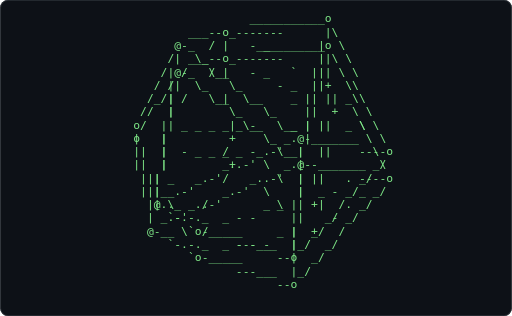
t = 0.00 s
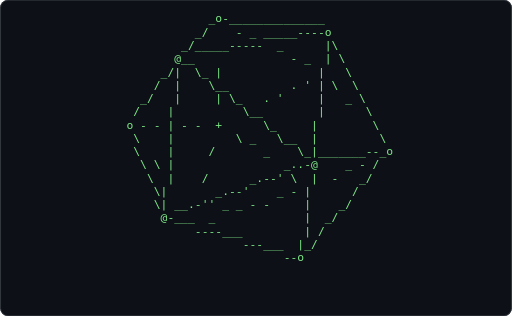
t = 0.61 s
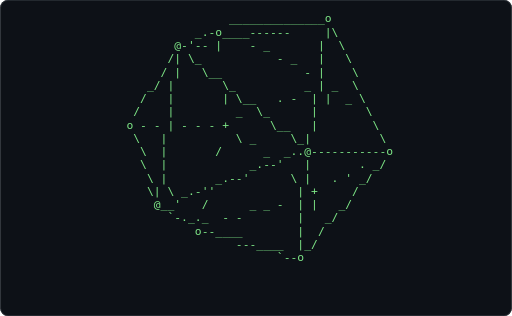
t = 1.21 s
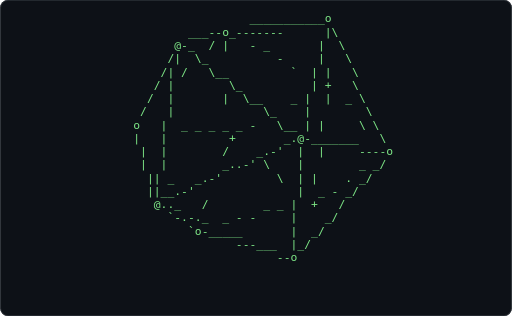
t = 1.82 s
t = 2.43 s: frame unchanged from t = 0.61 s, image omitted
t = 3.04 s: frame unchanged from t = 1.21 s, image omitted

The animated SVG that drew these frames (rendered in a browser with its animation timeline set to each time). Animation: 1 CSS @keyframes rule; one cycle of 3.64 s, repeats indefinitely.

<svg xmlns="http://www.w3.org/2000/svg" width="680" height="420" viewBox="0 0 680 420" role="img" aria-label="Terminal playing an ASCII animation of icosahedron">
<style>.f{opacity:0;animation:blink 1.860s steps(1,end) infinite}.f:first-of-type{opacity:1}@keyframes blink{0%{opacity:1}4.167%{opacity:0}100%{opacity:0}}@media (prefers-reduced-motion: reduce){.f{animation:none}.f:first-of-type{opacity:1}}text{font-family:ui-monospace,SFMono-Regular,'DejaVu Sans Mono',Menlo,Consolas,monospace;font-size:12px;white-space:pre}</style>
<rect width="680" height="420" rx="10" fill="#0d1117"/>
<rect x="0.5" y="0.5" width="679" height="419" rx="10" fill="none" stroke="#30363d"/>
<g transform="translate(131.39 16.00) scale(1.2597)">
<g class="f" style="animation-delay:-0.0000s">
<text x="0" y="11" fill="#7ee787" xml:space="preserve">
<tspan x="0" dy="0">                                              </tspan>
<tspan x="0" dy="14">                                              </tspan>
<tspan x="0" dy="14">                       __________o            </tspan>
<tspan x="0" dy="14">             ___--o_------       |\           </tspan>
<tspan x="0" dy="14">           @-_  / |   - _       |  \          </tspan>
<tspan x="0" dy="14">          /|  \_          - _   |   \         </tspan>
<tspan x="0" dy="14">        _/| /   \__            |  |  \        </tspan>
<tspan x="0" dy="14">       /  |        \_          |  +  \        </tspan>
<tspan x="0" dy="14">      /   |        | \__    _ |  |  _ \       </tspan>
<tspan x="0" dy="14">     o   |              \_    |        \      </tspan>
<tspan x="0" dy="14">     |   |  - _ _ _ _ -   \__|   |      \     </tspan>
<tspan x="0" dy="14">     |   |         +       _.@--______   \    </tspan>
<tspan x="0" dy="14">      | |         /   _..-&#x27;  |  |     ----o   </tspan>
<tspan x="0" dy="14">      | |         _.-&#x27;  \    |        _ _/    </tspan>
<tspan x="0" dy="14">       || \  _..-&#x27;        \  |  |   . _/      </tspan>
<tspan x="0" dy="14">       | _.-&#x27;                |    - _/        </tspan>
<tspan x="0" dy="14">       @-__ \  /          _ |  +   /          </tspan>
<tspan x="0" dy="14">          `-.-._  _ - - -   |    _/           </tspan>
<tspan x="0" dy="14">             `o-_____       |  _/             </tspan>
<tspan x="0" dy="14">                    ---___  |_/               </tspan>
<tspan x="0" dy="14">                          --o                 </tspan>
<tspan x="0" dy="14">                                              </tspan>
</text></g>
<g class="f" style="animation-delay:-0.0775s">
<text x="0" y="11" fill="#7ee787" xml:space="preserve">
<tspan x="0" dy="0">                      ___________o            </tspan>
<tspan x="0" dy="14">             ___--o_-------      |\           </tspan>
<tspan x="0" dy="14">           @-_  / |   - _       |  \          </tspan>
<tspan x="0" dy="14">          /|  \_          -     |   \         </tspan>
<tspan x="0" dy="14">         /| /   \__         `  | |   \        </tspan>
<tspan x="0" dy="14">        / |        \_          | +   \        </tspan>
<tspan x="0" dy="14">       /  |       |  \__    _ |  |  _ \       </tspan>
<tspan x="0" dy="14">      /   |             \_    |        \      </tspan>
<tspan x="0" dy="14">     o   |  _ _ _ _ _ -   \__ | |     \ \     </tspan>
<tspan x="0" dy="14">     |   |         +       _.@-_______   \    </tspan>
<tspan x="0" dy="14">      |  |        /    _.-&#x27;  |  |     ----o   </tspan>
<tspan x="0" dy="14">      |  |        _..-&#x27; \    |        _ _/    </tspan>
<tspan x="0" dy="14">       || _   _.-&#x27;        \  | |    . _/      </tspan>
<tspan x="0" dy="14">       ||__.-&#x27;               |  _ - _/        </tspan>
<tspan x="0" dy="14">        @.._   /        _ _ |  +   /          </tspan>
<tspan x="0" dy="14">          `-.-._  _ - -     |    _/           </tspan>
<tspan x="0" dy="14">             `o-_____       |  _/             </tspan>
<tspan x="0" dy="14">                    ---___  |_/               </tspan>
<tspan x="0" dy="14">                          --o                 </tspan>
<tspan x="0" dy="14">                                              </tspan>
<tspan x="0" dy="14"> </tspan>
<tspan x="0" dy="14"> </tspan>
</text></g>
<g class="f" style="animation-delay:-0.1550s">
<text x="0" y="11" fill="#7ee787" xml:space="preserve">
<tspan x="0" dy="0">                      ___________o            </tspan>
<tspan x="0" dy="14">             ___--o_-------      |\           </tspan>
<tspan x="0" dy="14">           @-_  / |   - _       |  \          </tspan>
<tspan x="0" dy="14">          /|  \_          -     |   \         </tspan>
<tspan x="0" dy="14">         /| /   \__         `  | |   \        </tspan>
<tspan x="0" dy="14">        / |        \_          | +   \        </tspan>
<tspan x="0" dy="14">       /  |       |  \__  _ . |  |  _ \       </tspan>
<tspan x="0" dy="14">      /   |           _ \_    |        \      </tspan>
<tspan x="0" dy="14">     o   |  - - - + &#x27;     \__ | |     \ \     </tspan>
<tspan x="0" dy="14">     |   |          \      __@-_______   \    </tspan>
<tspan x="0" dy="14">      |  |       /     _.-&#x27;  |  |     ----o   </tspan>
<tspan x="0" dy="14">      |  |         _.-&#x27; \ _  |        _ _/    </tspan>
<tspan x="0" dy="14">       || _   _.-&#x27;&#x27;          | |    . _/      </tspan>
<tspan x="0" dy="14">       || _.-&#x27;               |  _ - _/        </tspan>
<tspan x="0" dy="14">        @.__   /        _ _ |  +   /          </tspan>
<tspan x="0" dy="14">          `-.-._  _ - -     |    _/           </tspan>
<tspan x="0" dy="14">             `o--____       |  _/             </tspan>
<tspan x="0" dy="14">                    ---___  |_/               </tspan>
<tspan x="0" dy="14">                          --o                 </tspan>
<tspan x="0" dy="14">                                              </tspan>
<tspan x="0" dy="14"> </tspan>
<tspan x="0" dy="14"> </tspan>
</text></g>
<g class="f" style="animation-delay:-0.2326s">
<text x="0" y="11" fill="#7ee787" xml:space="preserve">
<tspan x="0" dy="0">                      ___________o            </tspan>
<tspan x="0" dy="14">             ___--o__------      |\           </tspan>
<tspan x="0" dy="14">           @-_  / |   - _       |  \          </tspan>
<tspan x="0" dy="14">          /|  \_          -     |   \         </tspan>
<tspan x="0" dy="14">         /| /   \__         `  | |   \        </tspan>
<tspan x="0" dy="14">        / |        \_          | +   \        </tspan>
<tspan x="0" dy="14">       /  |       |  \__  _ .  | |  _ \       </tspan>
<tspan x="0" dy="14">      /   |           _ \_    |        \      </tspan>
<tspan x="0" dy="14">     o   |  - - - + &#x27;     \__ | |     \ \     </tspan>
<tspan x="0" dy="14">     |   |          \       _@________   \    </tspan>
<tspan x="0" dy="14">      |  |       /     _.--&#x27; |  |     ----o   </tspan>
<tspan x="0" dy="14">      |  |         _.-&#x27; \ _  |        _ _/    </tspan>
<tspan x="0" dy="14">       || _   _..-&#x27;          | |    . _/      </tspan>
<tspan x="0" dy="14">       || _.-&#x27;               |  _ &#x27; _/        </tspan>
<tspan x="0" dy="14">        @.__   /        _ _  | +   /          </tspan>
<tspan x="0" dy="14">          `-._._  _ - -     |    _/           </tspan>
<tspan x="0" dy="14">              o--____       |  _/             </tspan>
<tspan x="0" dy="14">                    ---___  |_/               </tspan>
<tspan x="0" dy="14">                          --o                 </tspan>
<tspan x="0" dy="14">                                              </tspan>
<tspan x="0" dy="14"> </tspan>
<tspan x="0" dy="14"> </tspan>
</text></g>
<g class="f" style="animation-delay:-0.3101s">
<text x="0" y="11" fill="#7ee787" xml:space="preserve">
<tspan x="0" dy="0">                     ____________o            </tspan>
<tspan x="0" dy="14">             ___--o__------      |\           </tspan>
<tspan x="0" dy="14">           @--- / |   - _       |  \          </tspan>
<tspan x="0" dy="14">          /| \__          - _   |   \         </tspan>
<tspan x="0" dy="14">         /| /   \_             | |   \        </tspan>
<tspan x="0" dy="14">        / |       \__          | +   \        </tspan>
<tspan x="0" dy="14">       /  |       |  \__  _ -  | |  _ \       </tspan>
<tspan x="0" dy="14">     _/   |           . \_    |        \      </tspan>
<tspan x="0" dy="14">     o   |  - - - + &#x27;     \__ | |     \ \     </tspan>
<tspan x="0" dy="14">     |   |          \       _@_______    \    </tspan>
<tspan x="0" dy="14">      |  |       /     __.-&#x27; |  |    -----o   </tspan>
<tspan x="0" dy="14">      |  |         _.-&#x27; \ _  |        _ _/    </tspan>
<tspan x="0" dy="14">       || _    _.-&#x27;          | |    . _/      </tspan>
<tspan x="0" dy="14">       || _.-&#x27;&#x27;              |  _ &#x27; _/        </tspan>
<tspan x="0" dy="14">        @._ \  /        _ _  | +   /          </tspan>
<tspan x="0" dy="14">          `-._._  _ - -     |    _/           </tspan>
<tspan x="0" dy="14">              o--____       |  _/             </tspan>
<tspan x="0" dy="14">                    ---___  |_/               </tspan>
<tspan x="0" dy="14">                          --o                 </tspan>
<tspan x="0" dy="14">                                              </tspan>
<tspan x="0" dy="14"> </tspan>
<tspan x="0" dy="14"> </tspan>
</text></g>
<g class="f" style="animation-delay:-0.3876s">
<text x="0" y="11" fill="#7ee787" xml:space="preserve">
<tspan x="0" dy="0">                     ____________o            </tspan>
<tspan x="0" dy="14">             ___--o__------      |\           </tspan>
<tspan x="0" dy="14">           @--- / |   - _       |  \          </tspan>
<tspan x="0" dy="14">          /| \__          - _   |   \         </tspan>
<tspan x="0" dy="14">         / |    \_            . |    \        </tspan>
<tspan x="0" dy="14">       _/ |       \_           | +   \        </tspan>
<tspan x="0" dy="14">      / / |       | \__   _ -  | |  _ \       </tspan>
<tspan x="0" dy="14">     /    |            \_     |        \      </tspan>
<tspan x="0" dy="14">    o -  |  - - - + &#x27;    \_   | |     \ \     </tspan>
<tspan x="0" dy="14">     \   |          \      \__|          \    </tspan>
<tspan x="0" dy="14">      \  |       /    \ _ _.-@------------o   </tspan>
<tspan x="0" dy="14">      \  |           _.-&#x27;&#x27;   |        _ _/    </tspan>
<tspan x="0" dy="14">       \|       _.-&#x27;&#x27;        | |    . _/      </tspan>
<tspan x="0" dy="14">       \|  _.-&#x27;&#x27;             |  _ &#x27; _/        </tspan>
<tspan x="0" dy="14">        @._ \  /        _ _  | +   /          </tspan>
<tspan x="0" dy="14">          `-._._  _ - -      |   _/           </tspan>
<tspan x="0" dy="14">              o--____       |  _/             </tspan>
<tspan x="0" dy="14">                    ---___  |_/               </tspan>
<tspan x="0" dy="14">                          --o                 </tspan>
<tspan x="0" dy="14">                                              </tspan>
<tspan x="0" dy="14"> </tspan>
<tspan x="0" dy="14"> </tspan>
</text></g>
<g class="f" style="animation-delay:-0.4651s">
<text x="0" y="11" fill="#7ee787" xml:space="preserve">
<tspan x="0" dy="0">                     ____________o            </tspan>
<tspan x="0" dy="14">             ___--o__------      |\           </tspan>
<tspan x="0" dy="14">           @--- / |   - _       |  \          </tspan>
<tspan x="0" dy="14">          /| \__          - _   |   \         </tspan>
<tspan x="0" dy="14">         / |    \_            - |    \        </tspan>
<tspan x="0" dy="14">       _/ |       \_           | +   \        </tspan>
<tspan x="0" dy="14">      / / |       | \__   _ -  | |  _ \       </tspan>
<tspan x="0" dy="14">     /    |            \_      |       \      </tspan>
<tspan x="0" dy="14">    o - - | - - - + &#x27;    \__  | |     \ \     </tspan>
<tspan x="0" dy="14">     \   |          \       \_|          \    </tspan>
<tspan x="0" dy="14">      \  |       /    \ _ _..-@-----------o   </tspan>
<tspan x="0" dy="14">      \  |           _..-&#x27;    |       _ _/    </tspan>
<tspan x="0" dy="14">       \ |      _..-&#x27;        | |    - _/      </tspan>
<tspan x="0" dy="14">       \|  _.--&#x27;             |  _ &#x27; _/        </tspan>
<tspan x="0" dy="14">        @__ \  /        _ _  | +   /          </tspan>
<tspan x="0" dy="14">          `-._._  _ - -      |   _/           </tspan>
<tspan x="0" dy="14">              o--____        | _/             </tspan>
<tspan x="0" dy="14">                    ---___  |_/               </tspan>
<tspan x="0" dy="14">                          --o                 </tspan>
<tspan x="0" dy="14">                                              </tspan>
<tspan x="0" dy="14"> </tspan>
<tspan x="0" dy="14"> </tspan>
</text></g>
<g class="f" style="animation-delay:-0.5426s">
<text x="0" y="11" fill="#7ee787" xml:space="preserve">
<tspan x="0" dy="0">                    _____________o            </tspan>
<tspan x="0" dy="14">             ___-o____-----      |\           </tspan>
<tspan x="0" dy="14">           @---- |    - _       |  \          </tspan>
<tspan x="0" dy="14">          /| \__          - _   |   \         </tspan>
<tspan x="0" dy="14">         / |    \_            - |    \        </tspan>
<tspan x="0" dy="14">       _/ |       \_           | +   \        </tspan>
<tspan x="0" dy="14">      / / |       | \__   _ -  | |  _ \       </tspan>
<tspan x="0" dy="14">     /    |            \_      |       \      </tspan>
<tspan x="0" dy="14">    o - - | - - - + &#x27;    \__  | |     \ \     </tspan>
<tspan x="0" dy="14">     \   |          \       \_|          \    </tspan>
<tspan x="0" dy="14">      \  |       /    \ _ __.-@-----------o   </tspan>
<tspan x="0" dy="14">      \  |           __.-&#x27;    |       _ _/    </tspan>
<tspan x="0" dy="14">       \ |      _..-&#x27;        | |    - _/      </tspan>
<tspan x="0" dy="14">       \|  _..-&#x27;             |  _ &#x27; _/        </tspan>
<tspan x="0" dy="14">        @__ \  /        _ _  | +   /          </tspan>
<tspan x="0" dy="14">          `-._._  _ - -      |   _/           </tspan>
<tspan x="0" dy="14">              o--____        | _/             </tspan>
<tspan x="0" dy="14">                    ---___  |_/               </tspan>
<tspan x="0" dy="14">                          --o                 </tspan>
<tspan x="0" dy="14">                                              </tspan>
<tspan x="0" dy="14"> </tspan>
<tspan x="0" dy="14"> </tspan>
</text></g>
<g class="f" style="animation-delay:-0.6202s">
<text x="0" y="11" fill="#7ee787" xml:space="preserve">
<tspan x="0" dy="0">                   ______________o            </tspan>
<tspan x="0" dy="14">             ___-o____------     |\           </tspan>
<tspan x="0" dy="14">           @---- |    - _       |  \          </tspan>
<tspan x="0" dy="14">          /| \_           - _   |   \         </tspan>
<tspan x="0" dy="14">         / |   \__            - |    \        </tspan>
<tspan x="0" dy="14">       _/ |       \_           | +   \        </tspan>
<tspan x="0" dy="14">      / / |       | \__   . -  | |  _ \       </tspan>
<tspan x="0" dy="14">     /    |            \_      |       \      </tspan>
<tspan x="0" dy="14">    o - - | - - - + &#x27;    \__  | |       \     </tspan>
<tspan x="0" dy="14">     \   |          \ _     \_|          \    </tspan>
<tspan x="0" dy="14">      \  |       /      _  _.-@-----------o   </tspan>
<tspan x="0" dy="14">      \  |            _.-&#x27;&#x27;   |       . _/    </tspan>
<tspan x="0" dy="14">       \ |      __.-&#x27;&#x27;       | |  . &#x27; _/      </tspan>
<tspan x="0" dy="14">       \|  __.-&#x27;             | +    _/        </tspan>
<tspan x="0" dy="14">        @__ \  /      _ _ -  |     /          </tspan>
<tspan x="0" dy="14">          `-._._  - -        |   _/           </tspan>
<tspan x="0" dy="14">              o--____        | _/             </tspan>
<tspan x="0" dy="14">                    ---___  | /               </tspan>
<tspan x="0" dy="14">                          --o/                </tspan>
<tspan x="0" dy="14">                                              </tspan>
<tspan x="0" dy="14"> </tspan>
<tspan x="0" dy="14"> </tspan>
</text></g>
<g class="f" style="animation-delay:-0.6977s">
<text x="0" y="11" fill="#7ee787" xml:space="preserve">
<tspan x="0" dy="0">                   ______________o            </tspan>
<tspan x="0" dy="14">              _.-o____------     |\           </tspan>
<tspan x="0" dy="14">           @-&#x27;-- |    - _       |  \          </tspan>
<tspan x="0" dy="14">          /| \_           - _   |   \         </tspan>
<tspan x="0" dy="14">         / |   \__            - |    \        </tspan>
<tspan x="0" dy="14">       _/ |       \_          _ | _  \        </tspan>
<tspan x="0" dy="14">      /   |       | \__   . -  | |  _ \       </tspan>
<tspan x="0" dy="14">     /    |         _  \_      |       \      </tspan>
<tspan x="0" dy="14">    o - - | - - - +      \__   |        \     </tspan>
<tspan x="0" dy="14">     \   |          \ _     \_|          \    </tspan>
<tspan x="0" dy="14">      \  |       /      _  _..@-----------o   </tspan>
<tspan x="0" dy="14">      \  |            _.--&#x27;   |       . _/    </tspan>
<tspan x="0" dy="14">       \ |       _.--&#x27;      \ |   . &#x27; _/      </tspan>
<tspan x="0" dy="14">       \| \ _.-&#x27;&#x27;            | +     /        </tspan>
<tspan x="0" dy="14">        @__&#x27;   /      _ _ -  | |   _/         </tspan>
<tspan x="0" dy="14">          `-._._  - -        |   _/           </tspan>
<tspan x="0" dy="14">              o--____        |  /             </tspan>
<tspan x="0" dy="14">                    ---____  |_/              </tspan>
<tspan x="0" dy="14">                          `--o                </tspan>
<tspan x="0" dy="14">                                              </tspan>
<tspan x="0" dy="14"> </tspan>
<tspan x="0" dy="14"> </tspan>
</text></g>
<g class="f" style="animation-delay:-0.7752s">
<text x="0" y="11" fill="#7ee787" xml:space="preserve">
<tspan x="0" dy="0">                   ______________o            </tspan>
<tspan x="0" dy="14">              _.-o____------     |\           </tspan>
<tspan x="0" dy="14">           @-&#x27;---     - _        | \          </tspan>
<tspan x="0" dy="14">          /| \_           - _   |   \         </tspan>
<tspan x="0" dy="14">         / |   \__            - |    \        </tspan>
<tspan x="0" dy="14">       _/ |       \_          _ | _  \        </tspan>
<tspan x="0" dy="14">      /   |       | \__   . -  | |  _ \       </tspan>
<tspan x="0" dy="14">     /    |         _  \_      |       \      </tspan>
<tspan x="0" dy="14">    o - - | - - - +      \_    |        \     </tspan>
<tspan x="0" dy="14">     \   |          \ _    \__|          \    </tspan>
<tspan x="0" dy="14">      \  |       /      _  __.@-----------o   </tspan>
<tspan x="0" dy="14">      \  |            _..-&#x27;   |       . _/    </tspan>
<tspan x="0" dy="14">       \ |       _..-&#x27;      \ |   . &#x27; _/      </tspan>
<tspan x="0" dy="14">       \| \ _.--&#x27;           _ | &#x27;    /        </tspan>
<tspan x="0" dy="14">        @__&#x27;   /      _ - -  |     _/         </tspan>
<tspan x="0" dy="14">          `-._._  - -        |   _/           </tspan>
<tspan x="0" dy="14">              o--____        |  /             </tspan>
<tspan x="0" dy="14">                    ----___  |_/              </tspan>
<tspan x="0" dy="14">                          `--o                </tspan>
<tspan x="0" dy="14">                                              </tspan>
<tspan x="0" dy="14"> </tspan>
<tspan x="0" dy="14"> </tspan>
</text></g>
<g class="f" style="animation-delay:-0.8527s">
<text x="0" y="11" fill="#7ee787" xml:space="preserve">
<tspan x="0" dy="0">                  _______________o            </tspan>
<tspan x="0" dy="14">               _-o  _____----    |\           </tspan>
<tspan x="0" dy="14">           __-&#x27;_----  - _        | \          </tspan>
<tspan x="0" dy="14">          _@\_            - _   |   \         </tspan>
<tspan x="0" dy="14">         / |  \__             - |    \        </tspan>
<tspan x="0" dy="14">        / |      \_           _ | _  \        </tspan>
<tspan x="0" dy="14">      _/  |        \__    . &#x27;  | |  _ \       </tspan>
<tspan x="0" dy="14">     /    |         _ \__      |       \      </tspan>
<tspan x="0" dy="14">    o - - | - - - +      \_    |        \     </tspan>
<tspan x="0" dy="14">     \    |         \ _    \__|          \    </tspan>
<tspan x="0" dy="14">     \   |       /      _   _.@-----------o   </tspan>
<tspan x="0" dy="14">      \  |             _..-&#x27;  |       . _/    </tspan>
<tspan x="0" dy="14">       \ |      /  _.-&#x27;     \ |   . &#x27; _/      </tspan>
<tspan x="0" dy="14">       \ |    _.-&#x27;&#x27;         _ | &#x27;    /        </tspan>
<tspan x="0" dy="14">        \__.-&#x27; /      _ - -  |     _/         </tspan>
<tspan x="0" dy="14">        @--____ _ - -        |   _/           </tspan>
<tspan x="0" dy="14">              o--____        |  /             </tspan>
<tspan x="0" dy="14">                    ----___  |_/              </tspan>
<tspan x="0" dy="14">                           --o                </tspan>
<tspan x="0" dy="14">                                              </tspan>
<tspan x="0" dy="14"> </tspan>
<tspan x="0" dy="14"> </tspan>
</text></g>
<g class="f" style="animation-delay:-0.9302s">
<text x="0" y="11" fill="#7ee787" xml:space="preserve">
<tspan x="0" dy="0">               _-o-----_____-----o            </tspan>
<tspan x="0" dy="14">           __-&#x27;__------ _        |\           </tspan>
<tspan x="0" dy="14">          _@\_            - _   |  \          </tspan>
<tspan x="0" dy="14">         / |  \__             - |   \         </tspan>
<tspan x="0" dy="14">        /  |     \_           . | _  \        </tspan>
<tspan x="0" dy="14">      _/  |        \__    . &#x27;  | |  _ \       </tspan>
<tspan x="0" dy="14">     /    |         _ \__      |       \      </tspan>
<tspan x="0" dy="14">    o - - | - - - + _    \_    |        \     </tspan>
<tspan x="0" dy="14">     \    |           _    \__|          \    </tspan>
<tspan x="0" dy="14">      \   |      /      _   _.@-----------o   </tspan>
<tspan x="0" dy="14">      \  |              _.-&#x27;  |       . _/    </tspan>
<tspan x="0" dy="14">       \ |      /  _.--&#x27;    \ |   . &#x27; _/      </tspan>
<tspan x="0" dy="14">        \|     _.-&#x27;         _ | &#x27;    /        </tspan>
<tspan x="0" dy="14">        \|_.--&#x27;       _ - -  |     _/         </tspan>
<tspan x="0" dy="14">         @--___ _ - -        |   _/           </tspan>
<tspan x="0" dy="14">               ---___        |  /             </tspan>
<tspan x="0" dy="14">                     ---___  |_/              </tspan>
<tspan x="0" dy="14">                           --o                </tspan>
<tspan x="0" dy="14">                                              </tspan>
<tspan x="0" dy="14"> </tspan>
<tspan x="0" dy="14"> </tspan>
<tspan x="0" dy="14"> </tspan>
</text></g>
<g class="f" style="animation-delay:-1.0078s">
<text x="0" y="11" fill="#7ee787" xml:space="preserve">
<tspan x="0" dy="0">                _o_______________             </tspan>
<tspan x="0" dy="14">              _/    -  _____-----o            </tspan>
<tspan x="0" dy="14">            _/____----- - _      |\           </tspan>
<tspan x="0" dy="14">          _@__              - _ |  \          </tspan>
<tspan x="0" dy="14">         / |  \__               |   \         </tspan>
<tspan x="0" dy="14">        /  |     \_         _ - | \  \        </tspan>
<tspan x="0" dy="14">      _/  |        \__  _ -    |    \ \       </tspan>
<tspan x="0" dy="14">     /    |         _ \_       |       \      </tspan>
<tspan x="0" dy="14">    o - - | - - - + _   \__    |        \     </tspan>
<tspan x="0" dy="14">     \    |           _    \__|          \    </tspan>
<tspan x="0" dy="14">      \   |      /      _   __@-----------o   </tspan>
<tspan x="0" dy="14">      \ \ |             _.-&#x27;  |       - _/    </tspan>
<tspan x="0" dy="14">       \ |      /  __.-&#x27;    \ |   . &#x27; _/      </tspan>
<tspan x="0" dy="14">        \|     _.-&#x27;         _ | &#x27;    /        </tspan>
<tspan x="0" dy="14">        \|_..-&#x27;       _ - -   |    _/         </tspan>
<tspan x="0" dy="14">         @--___ _ - -        |   _/           </tspan>
<tspan x="0" dy="14">               ---___        |  /             </tspan>
<tspan x="0" dy="14">                     ---___  |_/              </tspan>
<tspan x="0" dy="14">                           --o                </tspan>
<tspan x="0" dy="14">                                              </tspan>
<tspan x="0" dy="14"> </tspan>
<tspan x="0" dy="14"> </tspan>
</text></g>
<g class="f" style="animation-delay:-1.0853s">
<text x="0" y="11" fill="#7ee787" xml:space="preserve">
<tspan x="0" dy="0">                _o_______________             </tspan>
<tspan x="0" dy="14">              _/    -  _____-----o            </tspan>
<tspan x="0" dy="14">            _/____----- - _      |\           </tspan>
<tspan x="0" dy="14">          _@__              - _ |  \          </tspan>
<tspan x="0" dy="14">         / |  \__               |   \         </tspan>
<tspan x="0" dy="14">        /  |     \_         _ - | \  \        </tspan>
<tspan x="0" dy="14">      _/  |        \__  _ -    |    \ \       </tspan>
<tspan x="0" dy="14">     /    |         _ \_       |       \      </tspan>
<tspan x="0" dy="14">    o - - | - - - + _   \__    |        \     </tspan>
<tspan x="0" dy="14">     \    |           _    \__ |         \    </tspan>
<tspan x="0" dy="14">      \   |      /      _    _@----------_o   </tspan>
<tspan x="0" dy="14">      \ \ |             _.--&#x27; |       - /     </tspan>
<tspan x="0" dy="14">       \ |      /   _.-&#x27;    \ |   . &#x27; _/      </tspan>
<tspan x="0" dy="14">        \|     _.-&#x27;&#x27;        _ | &#x27;    /        </tspan>
<tspan x="0" dy="14">        \| _.-&#x27;       _ - -   |    _/         </tspan>
<tspan x="0" dy="14">         @--___ _ - -        |   _/           </tspan>
<tspan x="0" dy="14">               ---___        |  /             </tspan>
<tspan x="0" dy="14">                     ---___  |_/              </tspan>
<tspan x="0" dy="14">                           --o                </tspan>
<tspan x="0" dy="14">                                              </tspan>
<tspan x="0" dy="14"> </tspan>
<tspan x="0" dy="14"> </tspan>
</text></g>
<g class="f" style="animation-delay:-1.1628s">
<text x="0" y="11" fill="#7ee787" xml:space="preserve">
<tspan x="0" dy="0">                _o-______________             </tspan>
<tspan x="0" dy="14">              _/    -  ______----o            </tspan>
<tspan x="0" dy="14">            _/____----- - _      |\           </tspan>
<tspan x="0" dy="14">          _@__              - _ |  \          </tspan>
<tspan x="0" dy="14">         / |  \_ |              |   \         </tspan>
<tspan x="0" dy="14">        /  |    \__         . &#x27; | \  \        </tspan>
<tspan x="0" dy="14">      _/  |        \__  . &#x27;    |    \ \       </tspan>
<tspan x="0" dy="14">     /    |         . \_       |       \      </tspan>
<tspan x="0" dy="14">    o - - | - - - + _   \__    |        \     </tspan>
<tspan x="0" dy="14">     \    |           _    \__ |         \    </tspan>
<tspan x="0" dy="14">      \   |      /      _    _@----------_o   </tspan>
<tspan x="0" dy="14">      \ \ |             __.-&#x27; |     _ - /     </tspan>
<tspan x="0" dy="14">       \ |      /   _.-&#x27;    \ |   .   _/      </tspan>
<tspan x="0" dy="14">        \|     _..-&#x27;      _ _ | &#x27;    /        </tspan>
<tspan x="0" dy="14">        \| _.-&#x27;   _ _ - -     |    _/         </tspan>
<tspan x="0" dy="14">         @-____ _            |   _/           </tspan>
<tspan x="0" dy="14">               ---___        |  /             </tspan>
<tspan x="0" dy="14">                     ---___  |_/              </tspan>
<tspan x="0" dy="14">                           --o                </tspan>
<tspan x="0" dy="14">                                              </tspan>
<tspan x="0" dy="14"> </tspan>
<tspan x="0" dy="14"> </tspan>
</text></g>
<g class="f" style="animation-delay:-1.2403s">
<text x="0" y="11" fill="#7ee787" xml:space="preserve">
<tspan x="0" dy="0">                _o-______________             </tspan>
<tspan x="0" dy="14">              _/    - _ _____----o            </tspan>
<tspan x="0" dy="14">            _/_____-----  _      |\           </tspan>
<tspan x="0" dy="14">          _@__              - _ |  \          </tspan>
<tspan x="0" dy="14">         / |  \_ |              |   \         </tspan>
<tspan x="0" dy="14">        /  |    \__         . &#x27; | \  \        </tspan>
<tspan x="0" dy="14">      _/  |        \_   . &#x27;     |   \ \       </tspan>
<tspan x="0" dy="14">     /    |          \_        |       \      </tspan>
<tspan x="0" dy="14">    o - - | - - - + _  \__     |        \     </tspan>
<tspan x="0" dy="14">     \    |           _   \_   |         \    </tspan>
<tspan x="0" dy="14">      \   |      /      _   \__________--_o   </tspan>
<tspan x="0" dy="14">      \ \ |               __.-@     _ - /     </tspan>
<tspan x="0" dy="14">       \ |      /    __.-&#x27;  \ |   -   _/      </tspan>
<tspan x="0" dy="14">        \|      __.-&#x27;     _ _ | &#x27;    /        </tspan>
<tspan x="0" dy="14">        \| _..-&#x27;  _ _ - -     |    _/         </tspan>
<tspan x="0" dy="14">         @-___  _             |  _/           </tspan>
<tspan x="0" dy="14">              ----___        |  /             </tspan>
<tspan x="0" dy="14">                     ---___  |_/              </tspan>
<tspan x="0" dy="14">                           --o                </tspan>
<tspan x="0" dy="14">                                              </tspan>
<tspan x="0" dy="14"> </tspan>
<tspan x="0" dy="14"> </tspan>
</text></g>
<g class="f" style="animation-delay:-1.3178s">
<text x="0" y="11" fill="#7ee787" xml:space="preserve">
<tspan x="0" dy="0">                _o-______________             </tspan>
<tspan x="0" dy="14">              _/    - _ _____----o            </tspan>
<tspan x="0" dy="14">            _/_____-----  _      |\           </tspan>
<tspan x="0" dy="14">           @__              - _  | \          </tspan>
<tspan x="0" dy="14">         _/|  \_ |              |   \         </tspan>
<tspan x="0" dy="14">        /  |    \__         . &#x27; | \  \        </tspan>
<tspan x="0" dy="14">      _/   |     | \_   . &#x27;     |   _ \       </tspan>
<tspan x="0" dy="14">     /    |          \__        |      \      </tspan>
<tspan x="0" dy="14">    o - - | - -  +      \_     |        \     </tspan>
<tspan x="0" dy="14">     \    |         \ _   \__  |         \    </tspan>
<tspan x="0" dy="14">     \    |     /       _    \_|_______--_o   </tspan>
<tspan x="0" dy="14">      \ \ |                _..-@    _ - /     </tspan>
<tspan x="0" dy="14">       \  |    /      _.--&#x27; \  |  -   _/      </tspan>
<tspan x="0" dy="14">        \|       _.--&#x27;    _ - |      /        </tspan>
<tspan x="0" dy="14">        \| __.-&#x27;&#x27; _ _ - -     |    _/         </tspan>
<tspan x="0" dy="14">         @-___  _             |  _/           </tspan>
<tspan x="0" dy="14">              ----___         | /             </tspan>
<tspan x="0" dy="14">                     ---___  |_/              </tspan>
<tspan x="0" dy="14">                           --o                </tspan>
<tspan x="0" dy="14">                                              </tspan>
<tspan x="0" dy="14"> </tspan>
<tspan x="0" dy="14"> </tspan>
</text></g>
<g class="f" style="animation-delay:-1.3953s">
<text x="0" y="11" fill="#7ee787" xml:space="preserve">
<tspan x="0" dy="0">                _o-______________             </tspan>
<tspan x="0" dy="14">              _/    - _ _____----o            </tspan>
<tspan x="0" dy="14">            _/_____-----  _      |\           </tspan>
<tspan x="0" dy="14">           @_-              - _  | \          </tspan>
<tspan x="0" dy="14">         _/| \__ |            _ |   \         </tspan>
<tspan x="0" dy="14">        /  |    \__       _ -   | \  \        </tspan>
<tspan x="0" dy="14">      _/   |     | \_ _ -       |   _ \       </tspan>
<tspan x="0" dy="14">     /    |       _  \__        |      \      </tspan>
<tspan x="0" dy="14">    o - - | - -  +      \_     |        \     </tspan>
<tspan x="0" dy="14">     \    |         \ _   \__  |         \    </tspan>
<tspan x="0" dy="14">     \    |     /       _    \_| ______--_o   </tspan>
<tspan x="0" dy="14">      \ \ |                __.-@-   _ - /     </tspan>
<tspan x="0" dy="14">       \  |    /      _..-&#x27; \  |  -   _/      </tspan>
<tspan x="0" dy="14">        \|       _..-&#x27;    _ - |      /        </tspan>
<tspan x="0" dy="14">        \|  _.--&#x27; _ _ - -     |    _/         </tspan>
<tspan x="0" dy="14">         @-___  _             |  _/           </tspan>
<tspan x="0" dy="14">              ---____         | /             </tspan>
<tspan x="0" dy="14">                     ---___  |_/              </tspan>
<tspan x="0" dy="14">                           --o                </tspan>
<tspan x="0" dy="14">                                              </tspan>
<tspan x="0" dy="14"> </tspan>
<tspan x="0" dy="14"> </tspan>
</text></g>
<g class="f" style="animation-delay:-1.4729s">
<text x="0" y="11" fill="#7ee787" xml:space="preserve">
<tspan x="0" dy="0">                o--______________             </tspan>
<tspan x="0" dy="14">              _/    - _ _____----o            </tspan>
<tspan x="0" dy="14">            _/ ____-----  _      |\           </tspan>
<tspan x="0" dy="14">           @_--             - _  | \          </tspan>
<tspan x="0" dy="14">         _/| \__ |            _ |   \         </tspan>
<tspan x="0" dy="14">        /  |    \_        _ -   | \  \        </tspan>
<tspan x="0" dy="14">      _/   |      \__ _ -       |   _ \       </tspan>
<tspan x="0" dy="14">     /    |       _  \__        |      \      </tspan>
<tspan x="0" dy="14">    o - - | - -  +      \_     |        \     </tspan>
<tspan x="0" dy="14">     \    |         \ _   \__  |         \    </tspan>
<tspan x="0" dy="14">     \    |     |       _    \_| ______--_o   </tspan>
<tspan x="0" dy="14">      \ \ |               _ _.-@-   _ - /     </tspan>
<tspan x="0" dy="14">       \  |    |      __.-&#x27;&#x27;   |  -   _/      </tspan>
<tspan x="0" dy="14">        \|       _..-&#x27;    _ - |      /        </tspan>
<tspan x="0" dy="14">        \|  _..-&#x27; _ _ - -     |    _/         </tspan>
<tspan x="0" dy="14">         @-___  _             |  _/           </tspan>
<tspan x="0" dy="14">              ---____ _       | /             </tspan>
<tspan x="0" dy="14">                     ---___  |_/              </tspan>
<tspan x="0" dy="14">                           --o                </tspan>
<tspan x="0" dy="14">                                              </tspan>
<tspan x="0" dy="14"> </tspan>
<tspan x="0" dy="14"> </tspan>
</text></g>
<g class="f" style="animation-delay:-1.5504s">
<text x="0" y="11" fill="#7ee787" xml:space="preserve">
<tspan x="0" dy="0">                o--_____________              </tspan>
<tspan x="0" dy="14">              _/    - _ _____----o            </tspan>
<tspan x="0" dy="14">            _/ _____----  _      |\           </tspan>
<tspan x="0" dy="14">           @_--             - _  | \          </tspan>
<tspan x="0" dy="14">         _/| \__ |            _ |   \         </tspan>
<tspan x="0" dy="14">        /  |    \_        _ -   | \  \        </tspan>
<tspan x="0" dy="14">      _/   |      \__ _ -       |   _ \       </tspan>
<tspan x="0" dy="14">     /    |       _  \_         |      \      </tspan>
<tspan x="0" dy="14">    o - - | - -  +     \__      |       \     </tspan>
<tspan x="0" dy="14">     \    |         \ _   \__  |         \    </tspan>
<tspan x="0" dy="14">     \    |     |       _    \_|  _____--_o   </tspan>
<tspan x="0" dy="14">      \ \ |               \ _.-@--  _ - /     </tspan>
<tspan x="0" dy="14">       \  |    |       _.--&#x27;   |  -   _/      </tspan>
<tspan x="0" dy="14">        \ |      __.-&#x27;&#x27; _ _ - |      /        </tspan>
<tspan x="0" dy="14">        \|  __.-&#x27; _ _ -       |    _/         </tspan>
<tspan x="0" dy="14">         @-___  _             |  _/           </tspan>
<tspan x="0" dy="14">              ---____ _       | /             </tspan>
<tspan x="0" dy="14">                     ---___  |_/              </tspan>
<tspan x="0" dy="14">                           --o                </tspan>
<tspan x="0" dy="14">                                              </tspan>
<tspan x="0" dy="14"> </tspan>
<tspan x="0" dy="14"> </tspan>
</text></g>
<g class="f" style="animation-delay:-1.6279s">
<text x="0" y="11" fill="#7ee787" xml:space="preserve">
<tspan x="0" dy="0">                o---____________              </tspan>
<tspan x="0" dy="14">              _/    - _  ____----o            </tspan>
<tspan x="0" dy="14">            _/ _____----- _      |\           </tspan>
<tspan x="0" dy="14">           @_--             - _  | \          </tspan>
<tspan x="0" dy="14">         _/| \__ |            _ |   \         </tspan>
<tspan x="0" dy="14">        /  |    \_        . &#x27;   | \  \        </tspan>
<tspan x="0" dy="14">      _/   |      \__ . &#x27;       |   \ \       </tspan>
<tspan x="0" dy="14">     /  _ | _ _  +   \_         |      \      </tspan>
<tspan x="0" dy="14">    o -   |      |  _  \__      |       \     </tspan>
<tspan x="0" dy="14">     \    |           _   \_   |         \    </tspan>
<tspan x="0" dy="14">     \    |     |       \   \__|  _____--_o   </tspan>
<tspan x="0" dy="14">      \ \ |               \ _..@--  _ - /     </tspan>
<tspan x="0" dy="14">       \  |    |       _..-&#x27;   |  &#x27;   _/      </tspan>
<tspan x="0" dy="14">        \ |       _.--&#x27; _ _ - |      /        </tspan>
<tspan x="0" dy="14">        \|  __.-&#x27;&#x27;  _ -       |    _/         </tspan>
<tspan x="0" dy="14">         @____  _             |  _/           </tspan>
<tspan x="0" dy="14">              ---____ _       | /             </tspan>
<tspan x="0" dy="14">                     ---___  |_/              </tspan>
<tspan x="0" dy="14">                           --o                </tspan>
<tspan x="0" dy="14">                                              </tspan>
<tspan x="0" dy="14"> </tspan>
<tspan x="0" dy="14"> </tspan>
</text></g>
<g class="f" style="animation-delay:-1.7054s">
<text x="0" y="11" fill="#7ee787" xml:space="preserve">
<tspan x="0" dy="0">                o---____________              </tspan>
<tspan x="0" dy="14">              _/    - _  ____----@            </tspan>
<tspan x="0" dy="14">            _/  ____----- _      |\           </tspan>
<tspan x="0" dy="14">           @_---            - _  | \          </tspan>
<tspan x="0" dy="14">         _/| \__ |            _ |   \         </tspan>
<tspan x="0" dy="14">        /  |    \_        . &#x27;   | \  \        </tspan>
<tspan x="0" dy="14">      _/   |      \__ . &#x27;       |   \ \       </tspan>
<tspan x="0" dy="14">     /  _  |  _  +   \_         |      \      </tspan>
<tspan x="0" dy="14">    o -    |     |  _  \__      |       \     </tspan>
<tspan x="0" dy="14">     \    |           _   \_   |         \    </tspan>
<tspan x="0" dy="14">      \   |     |       \   \__|  _____--_o   </tspan>
<tspan x="0" dy="14">      \ \ |               \ __.@--  . - /     </tspan>
<tspan x="0" dy="14">       \  |    |       __.-&#x27;   |  &#x27;   _/      </tspan>
<tspan x="0" dy="14">        \ |       __.-&#x27; _ _ -  |     /        </tspan>
<tspan x="0" dy="14">         \|  _..-&#x27;  _ -       |    _/         </tspan>
<tspan x="0" dy="14">          @___  _             |  _/           </tspan>
<tspan x="0" dy="14">              ---____ _       | /             </tspan>
<tspan x="0" dy="14">                     ---___  |_/              </tspan>
<tspan x="0" dy="14">                           --o                </tspan>
<tspan x="0" dy="14">                                              </tspan>
<tspan x="0" dy="14"> </tspan>
<tspan x="0" dy="14"> </tspan>
</text></g>
<g class="f" style="animation-delay:-1.7829s">
<text x="0" y="11" fill="#7ee787" xml:space="preserve">
<tspan x="0" dy="0">                o---____________              </tspan>
<tspan x="0" dy="14">              _/    - _  _____---@            </tspan>
<tspan x="0" dy="14">            _/  ____----- _      |\           </tspan>
<tspan x="0" dy="14">           @/---            - _  | \          </tspan>
<tspan x="0" dy="14">         _/| \__ |            . |   \         </tspan>
<tspan x="0" dy="14">        /  |    \_        . &#x27;   | \  \        </tspan>
<tspan x="0" dy="14">      _/   |      \__ - &#x27;       |   \ \       </tspan>
<tspan x="0" dy="14">     /  _  |  _  +   \_         |      \      </tspan>
<tspan x="0" dy="14">    o -    |     |  _  \__      |       \     </tspan>
<tspan x="0" dy="14">     \    |           \   \_   |         \    </tspan>
<tspan x="0" dy="14">      \   |     |       \ _ \__|  _____--_o   </tspan>
<tspan x="0" dy="14">      \ \ |                  _.@--  - &#x27; /     </tspan>
<tspan x="0" dy="14">       \  |    |        _.-&#x27;&#x27;  |      _/      </tspan>
<tspan x="0" dy="14">        \ |       __.-&#x27;&#x27;  -    |     /        </tspan>
<tspan x="0" dy="14">         \|  __.-&#x27;  -         |    _/         </tspan>
<tspan x="0" dy="14">          @___  _             |  _/           </tspan>
<tspan x="0" dy="14">              ---____ _       | /             </tspan>
<tspan x="0" dy="14">                     ---____  |/              </tspan>
<tspan x="0" dy="14">                            -o                </tspan>
<tspan x="0" dy="14">                                              </tspan>
<tspan x="0" dy="14"> </tspan>
<tspan x="0" dy="14"> </tspan>
</text></g>
</g>
</svg>
